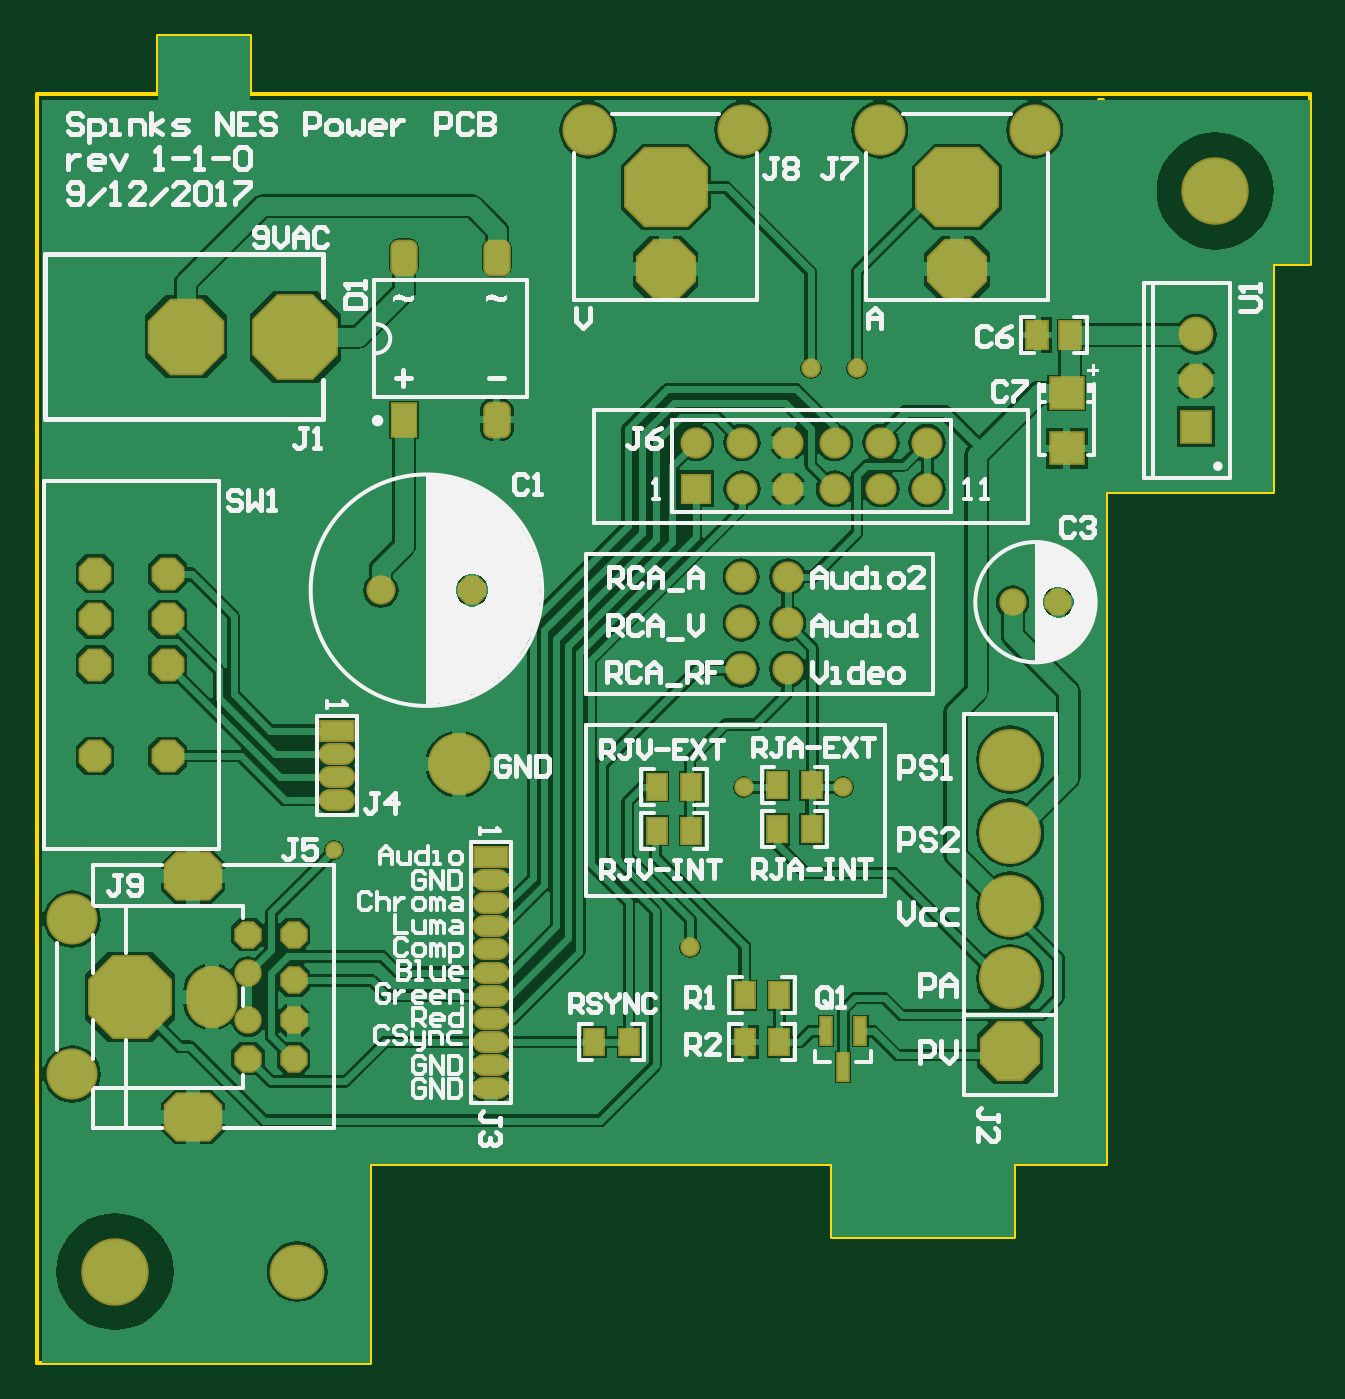
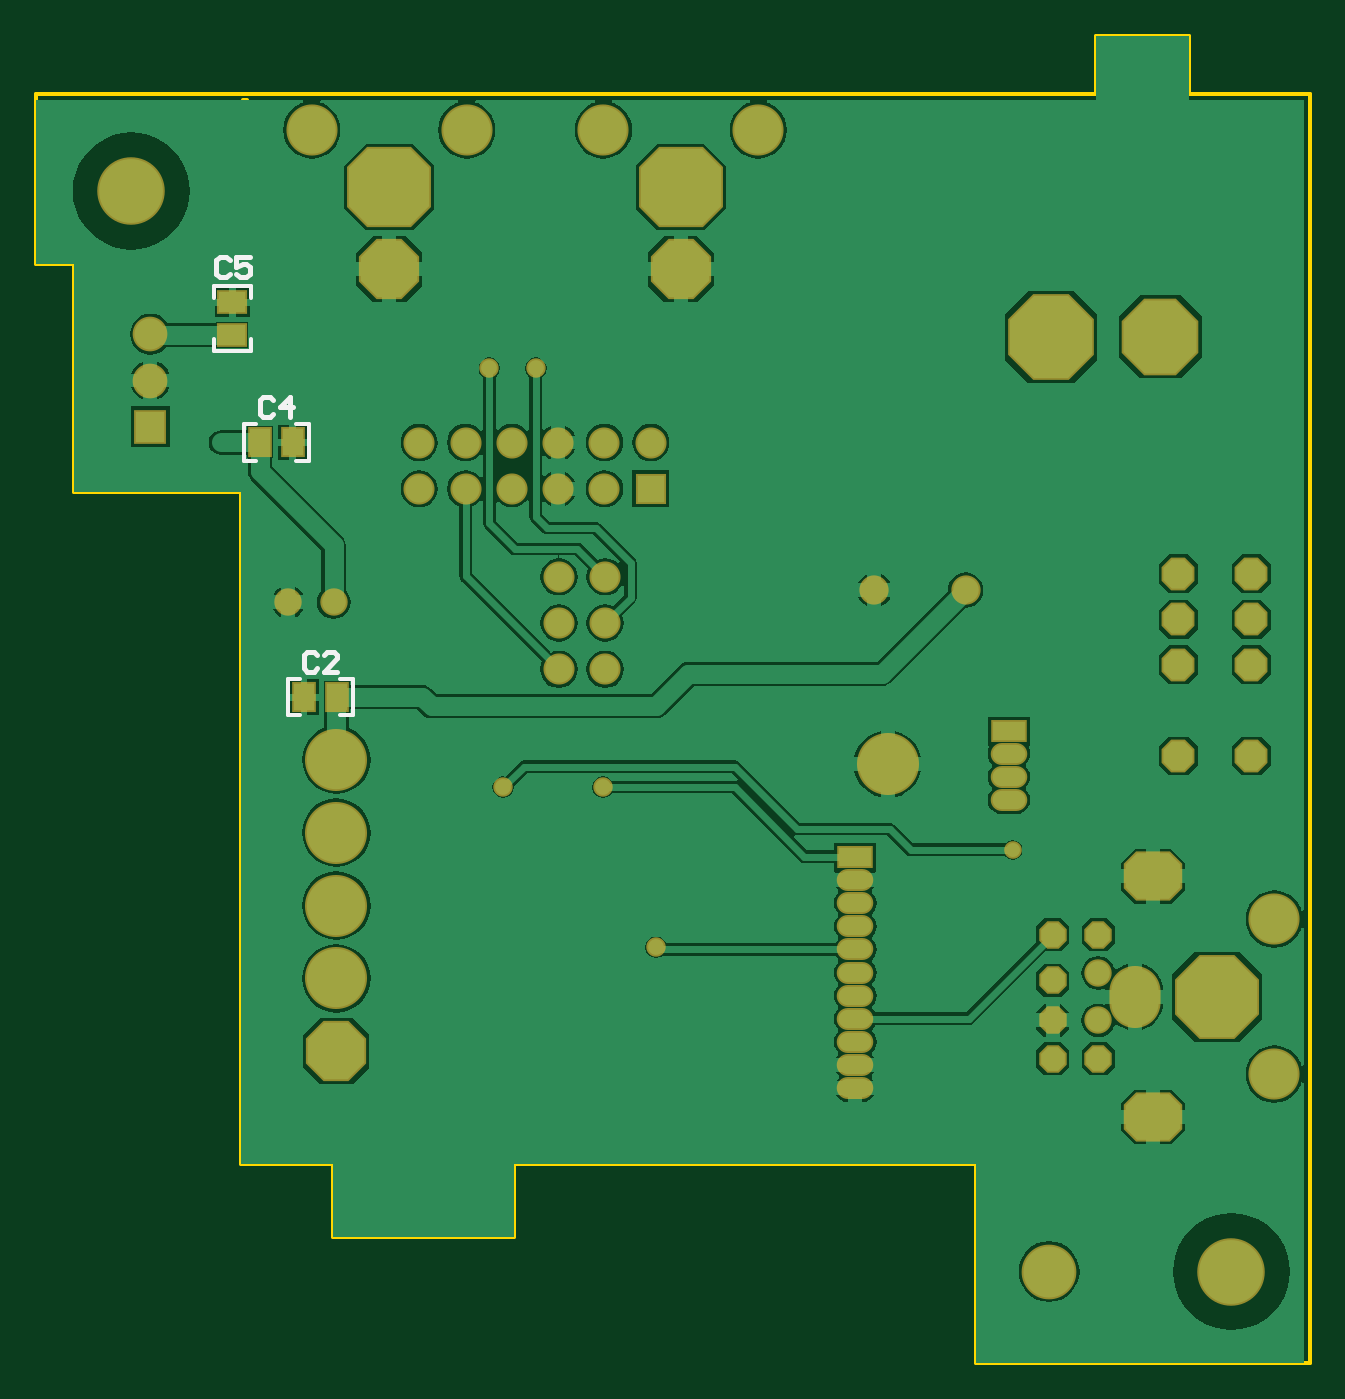
Circuit board: 8 layer files. Board 69.8 x 72.8 mm.
- drill: NES Power Board rev 1-1-0.DRL (1277 bytes)
- bottom_copper: NES Power Board rev 1-1-0.GBL (36664 bytes)
- bottom_silk: NES Power Board rev 1-1-0.GBO (1290 bytes)
- bottom_mask: NES Power Board rev 1-1-0.GBS (3194 bytes)
- outline: NES Power Board rev 1-1-0.GM1 (560 bytes)
- top_copper: NES Power Board rev 1-1-0.GTL (46460 bytes)
- top_silk: NES Power Board rev 1-1-0.GTO (29674 bytes)
- top_mask: NES Power Board rev 1-1-0.GTS (4041 bytes)

=== drill: NES Power Board rev 1-1-0.DRL (1277 bytes, source withheld) ===
=== bottom_copper: NES Power Board rev 1-1-0.GBL (36664 bytes, source omitted) ===
=== bottom_silk: NES Power Board rev 1-1-0.GBO ===
G04 Layer_Color=37796*
%FSLAX24Y24*%
%MOIN*%
G70*
G01*
G75*
%ADD45C,0.0079*%
%ADD47C,0.0100*%
D45*
X22757Y-4016D02*
X23506D01*
X22757Y-4291D02*
Y-4016D01*
X23506D02*
X23545D01*
Y-4291D02*
Y-4016D01*
X22757Y-5433D02*
X23545D01*
X22757D02*
Y-5157D01*
X23545Y-5433D02*
Y-5157D01*
X21959Y-13254D02*
Y-12506D01*
X21683D02*
X21959D01*
Y-13294D02*
Y-13254D01*
X21683Y-13294D02*
X21959D01*
X20541D02*
Y-12506D01*
X20817D01*
X20541Y-13294D02*
X20817D01*
X21491Y-7794D02*
Y-7046D01*
Y-7794D02*
X21767D01*
X21491Y-7046D02*
Y-7006D01*
X21767D01*
X22909Y-7794D02*
Y-7006D01*
X22633Y-7794D02*
X22909D01*
X22633Y-7006D02*
X22909D01*
D47*
X23213Y-3464D02*
X23285Y-3391D01*
X23429D01*
X23501Y-3464D01*
Y-3752D01*
X23429Y-3824D01*
X23285D01*
X23213Y-3752D01*
X22780Y-3391D02*
X23068D01*
Y-3608D01*
X22924Y-3536D01*
X22852D01*
X22780Y-3608D01*
Y-3752D01*
X22852Y-3824D01*
X22996D01*
X23068Y-3752D01*
X21315Y-11989D02*
X21387Y-11917D01*
X21531D01*
X21604Y-11989D01*
Y-12278D01*
X21531Y-12350D01*
X21387D01*
X21315Y-12278D01*
X20882Y-12350D02*
X21171D01*
X20882Y-12061D01*
Y-11989D01*
X20954Y-11917D01*
X21098D01*
X21171Y-11989D01*
X22266Y-6489D02*
X22338Y-6417D01*
X22482D01*
X22554Y-6489D01*
Y-6778D01*
X22482Y-6850D01*
X22338D01*
X22266Y-6778D01*
X21905Y-6850D02*
Y-6417D01*
X22121Y-6634D01*
X21833D01*
M02*

=== bottom_mask: NES Power Board rev 1-1-0.GBS ===
G04 Layer_Color=5514966*
%FSLAX24Y24*%
%MOIN*%
G70*
G01*
G75*
%ADD54R,0.0533X0.0651*%
%ADD55P,0.1408X8X112.5*%
%ADD56C,0.1340*%
%ADD57C,0.0671*%
%ADD58P,0.1408X8X202.5*%
G04:AMPARAMS|DCode=59|XSize=173.4mil|YSize=181.2mil|CornerRadius=0mil|HoleSize=0mil|Usage=FLASHONLY|Rotation=90.000|XOffset=0mil|YOffset=0mil|HoleType=Round|Shape=Octagon|*
%AMOCTAGOND59*
4,1,8,-0.0906,-0.0433,-0.0906,0.0433,-0.0473,0.0867,0.0473,0.0867,0.0906,0.0433,0.0906,-0.0433,0.0473,-0.0867,-0.0473,-0.0867,-0.0906,-0.0433,0.0*
%
%ADD59OCTAGOND59*%

%ADD60C,0.1104*%
%ADD61O,0.1104X0.1340*%
%ADD62P,0.1962X8X202.5*%
%ADD63C,0.1458*%
%ADD64C,0.1182*%
%ADD65C,0.0749*%
%ADD66R,0.0710X0.0749*%
%ADD67C,0.0592*%
G04:AMPARAMS|DCode=68|XSize=106.4mil|YSize=126.1mil|CornerRadius=0mil|HoleSize=0mil|Usage=FLASHONLY|Rotation=270.000|XOffset=0mil|YOffset=0mil|HoleType=Round|Shape=Octagon|*
%AMOCTAGOND68*
4,1,8,0.0631,0.0266,0.0631,-0.0266,0.0364,-0.0532,-0.0364,-0.0532,-0.0631,-0.0266,-0.0631,0.0266,-0.0364,0.0532,0.0364,0.0532,0.0631,0.0266,0.0*
%
%ADD68OCTAGOND68*%

%ADD69P,0.0641X8X112.5*%
%ADD70C,0.0631*%
%ADD71R,0.0789X0.0474*%
%ADD72O,0.0789X0.0474*%
%ADD73P,0.2004X8X22.5*%
%ADD74P,0.1791X8X22.5*%
%ADD75R,0.0671X0.0671*%
%ADD76P,0.0768X8X292.5*%
%ADD77C,0.0420*%
%ADD78C,0.0380*%
%ADD79R,0.0651X0.0533*%
D54*
X20896Y-12900D02*
D03*
X21604D02*
D03*
X22554Y-7400D02*
D03*
X21846D02*
D03*
D55*
X20906Y-20551D02*
D03*
D56*
Y-18976D02*
D03*
Y-17402D02*
D03*
Y-15827D02*
D03*
Y-14252D02*
D03*
X9000Y-14350D02*
D03*
D57*
X16100Y-11300D02*
D03*
Y-10300D02*
D03*
Y-12300D02*
D03*
X15099Y-11300D02*
D03*
X15099Y-12300D02*
D03*
X15099Y-10300D02*
D03*
X19114Y-7402D02*
D03*
Y-8402D02*
D03*
X18114Y-7402D02*
D03*
Y-8402D02*
D03*
X17114Y-7402D02*
D03*
Y-8402D02*
D03*
X16114Y-7402D02*
D03*
Y-8402D02*
D03*
X15114Y-7402D02*
D03*
Y-8402D02*
D03*
X14114Y-7402D02*
D03*
D58*
X19764Y-3661D02*
D03*
X13465D02*
D03*
D59*
X19764Y-1890D02*
D03*
X13465D02*
D03*
D60*
X21437Y-650D02*
D03*
X18091D02*
D03*
X15138D02*
D03*
X11791D02*
D03*
X650Y-17697D02*
D03*
Y-21043D02*
D03*
D61*
X3661Y-19370D02*
D03*
D62*
X1890D02*
D03*
D63*
X25335Y-1969D02*
D03*
X1575Y-25307D02*
D03*
D64*
X5512D02*
D03*
D65*
X24921Y-5063D02*
D03*
Y-6063D02*
D03*
D66*
Y-7063D02*
D03*
D67*
X4449Y-19882D02*
D03*
Y-18858D02*
D03*
X20961Y-10850D02*
D03*
X21946D02*
D03*
D68*
X3268Y-16772D02*
D03*
Y-21969D02*
D03*
D69*
X5433Y-19882D02*
D03*
Y-20709D02*
D03*
Y-18032D02*
D03*
Y-19016D02*
D03*
X4449Y-18032D02*
D03*
Y-20709D02*
D03*
D70*
X9284Y-10591D02*
D03*
X7316D02*
D03*
D71*
X9700Y-16350D02*
D03*
X6378Y-13622D02*
D03*
D72*
X9700Y-16850D02*
D03*
Y-17350D02*
D03*
Y-17850D02*
D03*
Y-18350D02*
D03*
Y-18850D02*
D03*
Y-19350D02*
D03*
Y-19850D02*
D03*
Y-20350D02*
D03*
Y-20850D02*
D03*
Y-21350D02*
D03*
X6378Y-14122D02*
D03*
Y-14622D02*
D03*
Y-15122D02*
D03*
D73*
X5472Y-5118D02*
D03*
D74*
X3110D02*
D03*
D75*
X14114Y-8402D02*
D03*
D76*
X1142Y-10236D02*
D03*
Y-11220D02*
D03*
Y-12205D02*
D03*
Y-14173D02*
D03*
X2717Y-10236D02*
D03*
Y-11220D02*
D03*
Y-12205D02*
D03*
Y-14173D02*
D03*
D77*
X16600Y-5800D02*
D03*
X17600D02*
D03*
X17300Y-14848D02*
D03*
X15150Y-14850D02*
D03*
X14000Y-18307D02*
D03*
D78*
X6300Y-16200D02*
D03*
D79*
X23151Y-5079D02*
D03*
Y-4370D02*
D03*
M02*

=== outline: NES Power Board rev 1-1-0.GM1 ===
G04 Layer_Color=16711935*
%FSLAX24Y24*%
%MOIN*%
G70*
G01*
G75*
%ADD45C,0.0079*%
D45*
X27382Y-3543D02*
Y118D01*
X-118Y-27276D02*
X7087D01*
Y-22984D01*
X22835Y0D02*
X22913D01*
X26575Y-8465D02*
Y-3543D01*
X20984Y-22984D02*
X22972D01*
Y-8465D01*
X26575D01*
X10298Y-22984D02*
X17067D01*
X26575Y-3543D02*
X27382D01*
X20984Y-24559D02*
Y-22984D01*
X17067Y-24559D02*
X20984D01*
X17067D02*
Y-22984D01*
X4488Y118D02*
Y1378D01*
X2500D02*
X4488D01*
X2500Y118D02*
Y1378D01*
X7087Y-22984D02*
X10298D01*
X-118Y-27276D02*
Y118D01*
X4488D02*
X27382D01*
X-118D02*
X2500D01*
M02*

=== top_copper: NES Power Board rev 1-1-0.GTL (46460 bytes, source omitted) ===
=== top_silk: NES Power Board rev 1-1-0.GTO (29674 bytes, source omitted) ===
=== top_mask: NES Power Board rev 1-1-0.GTS ===
G04 Layer_Color=13741180*
%FSLAX24Y24*%
%MOIN*%
G70*
G01*
G75*
%ADD49R,0.0493X0.0631*%
%ADD50R,0.0316X0.0651*%
%ADD51R,0.0789X0.0749*%
G04:AMPARAMS|DCode=52|XSize=59.2mil|YSize=78.9mil|CornerRadius=16.8mil|HoleSize=0mil|Usage=FLASHONLY|Rotation=0.000|XOffset=0mil|YOffset=0mil|HoleType=Round|Shape=RoundedRectangle|*
%AMROUNDEDRECTD52*
21,1,0.0592,0.0453,0,0,0.0*
21,1,0.0256,0.0789,0,0,0.0*
1,1,0.0336,0.0128,-0.0226*
1,1,0.0336,-0.0128,-0.0226*
1,1,0.0336,-0.0128,0.0226*
1,1,0.0336,0.0128,0.0226*
%
%ADD52ROUNDEDRECTD52*%
%ADD53R,0.0592X0.0789*%
%ADD54R,0.0533X0.0651*%
%ADD55P,0.1408X8X112.5*%
%ADD56C,0.1340*%
%ADD57C,0.0671*%
%ADD58P,0.1408X8X202.5*%
G04:AMPARAMS|DCode=59|XSize=173.4mil|YSize=181.2mil|CornerRadius=0mil|HoleSize=0mil|Usage=FLASHONLY|Rotation=90.000|XOffset=0mil|YOffset=0mil|HoleType=Round|Shape=Octagon|*
%AMOCTAGOND59*
4,1,8,-0.0906,-0.0433,-0.0906,0.0433,-0.0473,0.0867,0.0473,0.0867,0.0906,0.0433,0.0906,-0.0433,0.0473,-0.0867,-0.0473,-0.0867,-0.0906,-0.0433,0.0*
%
%ADD59OCTAGOND59*%

%ADD60C,0.1104*%
%ADD61O,0.1104X0.1340*%
%ADD62P,0.1962X8X202.5*%
%ADD63C,0.1458*%
%ADD64C,0.1182*%
%ADD65C,0.0749*%
%ADD66R,0.0710X0.0749*%
%ADD67C,0.0592*%
G04:AMPARAMS|DCode=68|XSize=106.4mil|YSize=126.1mil|CornerRadius=0mil|HoleSize=0mil|Usage=FLASHONLY|Rotation=270.000|XOffset=0mil|YOffset=0mil|HoleType=Round|Shape=Octagon|*
%AMOCTAGOND68*
4,1,8,0.0631,0.0266,0.0631,-0.0266,0.0364,-0.0532,-0.0364,-0.0532,-0.0631,-0.0266,-0.0631,0.0266,-0.0364,0.0532,0.0364,0.0532,0.0631,0.0266,0.0*
%
%ADD68OCTAGOND68*%

%ADD69P,0.0641X8X112.5*%
%ADD70C,0.0631*%
%ADD71R,0.0789X0.0474*%
%ADD72O,0.0789X0.0474*%
%ADD73P,0.2004X8X22.5*%
%ADD74P,0.1791X8X22.5*%
%ADD75R,0.0671X0.0671*%
%ADD76P,0.0768X8X292.5*%
%ADD77C,0.0420*%
%ADD78C,0.0380*%
D49*
X12674Y-20350D02*
D03*
X11926D02*
D03*
X14024Y-15789D02*
D03*
X13276D02*
D03*
X16624Y-15750D02*
D03*
X15876D02*
D03*
X15176Y-20350D02*
D03*
X15924D02*
D03*
X15176Y-19340D02*
D03*
X15924D02*
D03*
X14024Y-14839D02*
D03*
X13276D02*
D03*
X16624Y-14800D02*
D03*
X15876D02*
D03*
D50*
X17300Y-20884D02*
D03*
X16926Y-20116D02*
D03*
X17674D02*
D03*
D51*
X22126Y-6329D02*
D03*
Y-7530D02*
D03*
D52*
X9823Y-6909D02*
D03*
Y-3406D02*
D03*
X7815D02*
D03*
D53*
Y-6909D02*
D03*
D54*
X21496Y-5079D02*
D03*
X22205D02*
D03*
D55*
X20906Y-20551D02*
D03*
D56*
Y-18976D02*
D03*
Y-17402D02*
D03*
Y-15827D02*
D03*
Y-14252D02*
D03*
X9000Y-14350D02*
D03*
D57*
X16100Y-11300D02*
D03*
Y-10300D02*
D03*
Y-12300D02*
D03*
X15099Y-11300D02*
D03*
X15099Y-12300D02*
D03*
X15099Y-10300D02*
D03*
X19114Y-7402D02*
D03*
Y-8402D02*
D03*
X18114Y-7402D02*
D03*
Y-8402D02*
D03*
X17114Y-7402D02*
D03*
Y-8402D02*
D03*
X16114Y-7402D02*
D03*
Y-8402D02*
D03*
X15114Y-7402D02*
D03*
Y-8402D02*
D03*
X14114Y-7402D02*
D03*
D58*
X19764Y-3661D02*
D03*
X13465D02*
D03*
D59*
X19764Y-1890D02*
D03*
X13465D02*
D03*
D60*
X21437Y-650D02*
D03*
X18091D02*
D03*
X15138D02*
D03*
X11791D02*
D03*
X650Y-17697D02*
D03*
Y-21043D02*
D03*
D61*
X3661Y-19370D02*
D03*
D62*
X1890D02*
D03*
D63*
X25335Y-1969D02*
D03*
X1575Y-25307D02*
D03*
D64*
X5512D02*
D03*
D65*
X24921Y-5063D02*
D03*
Y-6063D02*
D03*
D66*
Y-7063D02*
D03*
D67*
X4449Y-19882D02*
D03*
Y-18858D02*
D03*
X20961Y-10850D02*
D03*
X21946D02*
D03*
D68*
X3268Y-16772D02*
D03*
Y-21969D02*
D03*
D69*
X5433Y-19882D02*
D03*
Y-20709D02*
D03*
Y-18032D02*
D03*
Y-19016D02*
D03*
X4449Y-18032D02*
D03*
Y-20709D02*
D03*
D70*
X9284Y-10591D02*
D03*
X7316D02*
D03*
D71*
X9700Y-16350D02*
D03*
X6378Y-13622D02*
D03*
D72*
X9700Y-16850D02*
D03*
Y-17350D02*
D03*
Y-17850D02*
D03*
Y-18350D02*
D03*
Y-18850D02*
D03*
Y-19350D02*
D03*
Y-19850D02*
D03*
Y-20350D02*
D03*
Y-20850D02*
D03*
Y-21350D02*
D03*
X6378Y-14122D02*
D03*
Y-14622D02*
D03*
Y-15122D02*
D03*
D73*
X5472Y-5118D02*
D03*
D74*
X3110D02*
D03*
D75*
X14114Y-8402D02*
D03*
D76*
X1142Y-10236D02*
D03*
Y-11220D02*
D03*
Y-12205D02*
D03*
Y-14173D02*
D03*
X2717Y-10236D02*
D03*
Y-11220D02*
D03*
Y-12205D02*
D03*
Y-14173D02*
D03*
D77*
X16600Y-5800D02*
D03*
X17600D02*
D03*
X17300Y-14848D02*
D03*
X15150Y-14850D02*
D03*
X14000Y-18307D02*
D03*
D78*
X6300Y-16200D02*
D03*
M02*

